Run: headless pygame with SDL's dummy video driver; simulated clock (each Clock.tick advances the game by its frame time, no real sleeping); random seed 0; keys injected as events and as key.get_pressed() state; mouse plan: one left click at the window centre at the start of phase 2, then a move to the lower-right quarter at the start of phase 3.
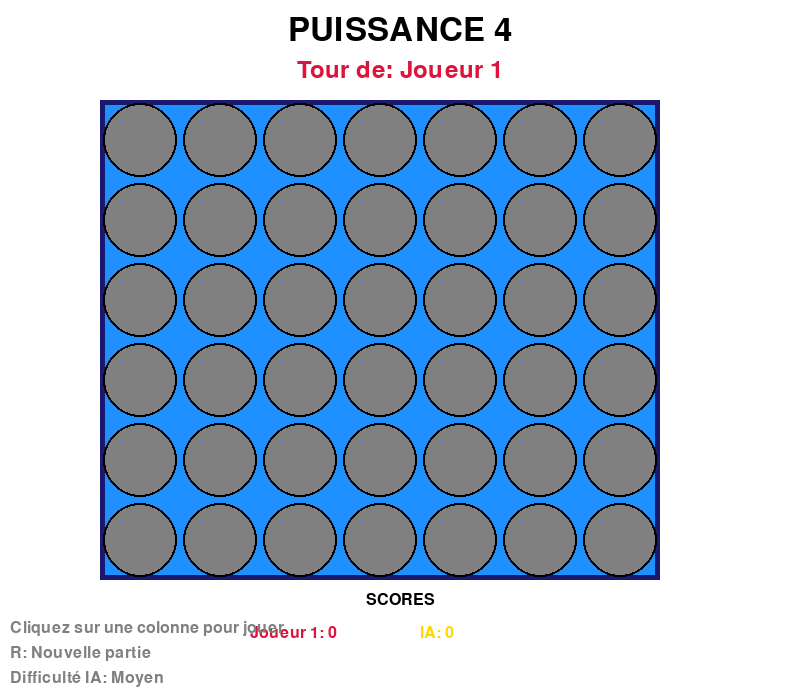
Frame 1 of 4 · flips 1–60 · no input
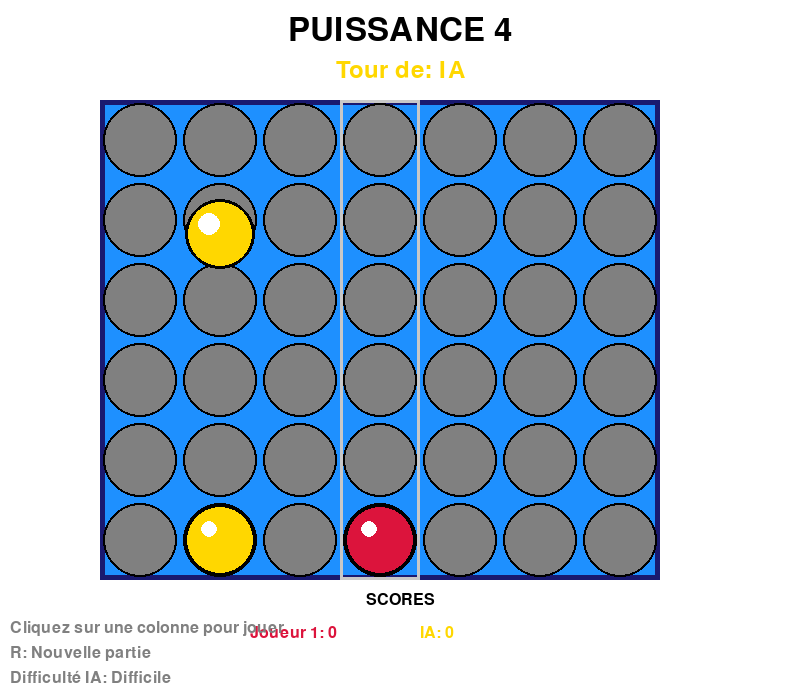
Frame 2 of 4 · flips 61–180 · clicked the window centre · tapped SPACE, RETURN · held RIGHT (→), D
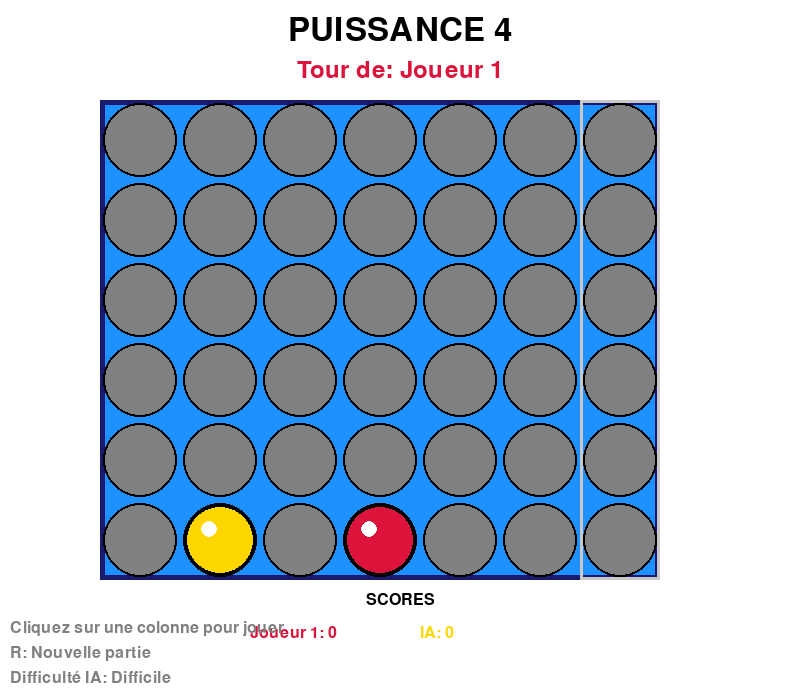
Frame 3 of 4 · flips 181–300 · moved the mouse to the lower-right quarter · held DOWN (↓), S
Frame 4 of 4 · flips 301–420 · held LEFT (←), A, UP (↑), W · screen unchanged from frame 3, image omitted

The pygame program that drew these frames:

import pygame
import sys
import math
import random

# Initialisation de Pygame
pygame.init()

# Constantes
LARGEUR = 800
HAUTEUR = 700
LIGNES = 6
COLONNES = 7
TAILLE_CASE = 80
RAYON_JETON = 35
FPS = 60

# Couleurs réalistes
BLEU_GRILLE = (30, 144, 255)
BLEU_FONCE = (25, 25, 112)
ROUGE_JOUEUR = (220, 20, 60)
JAUNE_JOUEUR = (255, 215, 0)
BLANC = (255, 255, 255)
NOIR = (0, 0, 0)
GRIS = (128, 128, 128)
GRIS_CLAIR = (200, 200, 200)
VERT = (34, 139, 34)
OR = (255, 215, 0)

class JetonAnime:
    def __init__(self, x, y, couleur, colonne, ligne_cible):
        self.x = x
        self.y = y
        self.couleur = couleur
        self.colonne = colonne
        self.ligne_cible = ligne_cible
        self.vitesse_y = 0
        self.gravite = 0.8
        self.rebonds = 0
        self.max_rebonds = 2
        self.termine = False
        
        # Position cible
        self.y_cible = 100 + ligne_cible * TAILLE_CASE + TAILLE_CASE // 2
        
        # Effets visuels
        self.rotation = 0
        self.particules = []
    
    def mettre_a_jour(self):
        if not self.termine:
            # Physique de chute
            self.vitesse_y += self.gravite
            self.y += self.vitesse_y
            self.rotation += 5
            
            # Vérifier si le jeton atteint sa position
            if self.y >= self.y_cible:
                self.y = self.y_cible
                
                if self.rebonds < self.max_rebonds:
                    # Rebond
                    self.vitesse_y = -self.vitesse_y * 0.6
                    self.rebonds += 1
                    self.creer_particules_rebond()
                else:
                    # Arrêter l'animation
                    self.vitesse_y = 0
                    self.termine = True
        
        # Mettre à jour les particules
        self.mettre_a_jour_particules()
    
    def creer_particules_rebond(self):
        for _ in range(8):
            angle = random.uniform(0, 2 * math.pi)
            vitesse = random.uniform(2, 5)
            particule = {
                'x': self.x,
                'y': self.y,
                'vx': math.cos(angle) * vitesse,
                'vy': math.sin(angle) * vitesse,
                'vie': 20,
                'couleur': self.couleur
            }
            self.particules.append(particule)
    
    def mettre_a_jour_particules(self):
        for particule in self.particules[:]:
            particule['x'] += particule['vx']
            particule['y'] += particule['vy']
            particule['vy'] += 0.3  # Gravité
            particule['vx'] *= 0.98
            particule['vie'] -= 1
            
            if particule['vie'] <= 0:
                self.particules.remove(particule)
    
    def dessiner(self, surface):
        # Jeton principal avec effet 3D
        pygame.draw.circle(surface, self.couleur, (int(self.x), int(self.y)), RAYON_JETON)
        
        # Reflet
        reflet_x = int(self.x - RAYON_JETON * 0.3)
        reflet_y = int(self.y - RAYON_JETON * 0.3)
        pygame.draw.circle(surface, BLANC, (reflet_x, reflet_y), RAYON_JETON // 3)
        
        # Bordure
        pygame.draw.circle(surface, NOIR, (int(self.x), int(self.y)), RAYON_JETON, 3)
        
        # Particules
        for particule in self.particules:
            if particule['vie'] > 0:
                pygame.draw.circle(surface, particule['couleur'], 
                                 (int(particule['x']), int(particule['y'])), 2)

class JeuPuissance4:
    def __init__(self):
        self.ecran = pygame.display.set_mode((LARGEUR, HAUTEUR))
        pygame.display.set_caption("Puissance 4 Réaliste")
        self.horloge = pygame.time.Clock()
        
        # Grille de jeu (0 = vide, 1 = joueur 1, 2 = joueur 2)
        self.grille = [[0 for _ in range(COLONNES)] for _ in range(LIGNES)]
        
        # État du jeu
        self.joueur_actuel = 1
        self.jeu_termine = False
        self.gagnant = None
        self.ligne_gagnante = []
        
        # Mode de jeu
        self.mode_ia = True
        self.difficulte_ia = "moyen"  # facile, moyen, difficile
        
        # Animations
        self.jetons_animes = []
        self.colonne_hover = -1
        
        # Interface
        self.font = pygame.font.Font(None, 48)
        self.font_moyen = pygame.font.Font(None, 36)
        self.font_petit = pygame.font.Font(None, 24)
        
        # Statistiques
        self.scores = {1: 0, 2: 0, 'Égalité': 0}
        
        # Effets visuels
        self.particules_victoire = []
        self.animation_ligne_gagnante = 0
    
    def obtenir_colonne_clic(self, pos_souris):
        x, y = pos_souris
        if 100 <= y <= 100 + LIGNES * TAILLE_CASE:
            colonne = (x - 100) // TAILLE_CASE
            if 0 <= colonne < COLONNES:
                return colonne
        return -1
    
    def colonne_valide(self, colonne):
        return self.grille[0][colonne] == 0
    
    def obtenir_ligne_libre(self, colonne):
        for ligne in range(LIGNES - 1, -1, -1):
            if self.grille[ligne][colonne] == 0:
                return ligne
        return -1
    
    def placer_jeton(self, colonne):
        if self.colonne_valide(colonne) and not self.jetons_animes:
            ligne = self.obtenir_ligne_libre(colonne)
            
            # Créer l'animation du jeton qui tombe
            x = 100 + colonne * TAILLE_CASE + TAILLE_CASE // 2
            y = 50  # Position de départ au-dessus de la grille
            couleur = ROUGE_JOUEUR if self.joueur_actuel == 1 else JAUNE_JOUEUR
            
            jeton_anime = JetonAnime(x, y, couleur, colonne, ligne)
            self.jetons_animes.append(jeton_anime)
            
            # Placer le jeton dans la grille
            self.grille[ligne][colonne] = self.joueur_actuel
            
            return True
        return False
    
    def verifier_victoire(self, joueur):
        # Vérifier horizontalement
        for ligne in range(LIGNES):
            for col in range(COLONNES - 3):
                if all(self.grille[ligne][col + i] == joueur for i in range(4)):
                    self.ligne_gagnante = [(ligne, col + i) for i in range(4)]
                    return True
        
        # Vérifier verticalement
        for ligne in range(LIGNES - 3):
            for col in range(COLONNES):
                if all(self.grille[ligne + i][col] == joueur for i in range(4)):
                    self.ligne_gagnante = [(ligne + i, col) for i in range(4)]
                    return True
        
        # Vérifier diagonale descendante
        for ligne in range(LIGNES - 3):
            for col in range(COLONNES - 3):
                if all(self.grille[ligne + i][col + i] == joueur for i in range(4)):
                    self.ligne_gagnante = [(ligne + i, col + i) for i in range(4)]
                    return True
        
        # Vérifier diagonale montante
        for ligne in range(3, LIGNES):
            for col in range(COLONNES - 3):
                if all(self.grille[ligne - i][col + i] == joueur for i in range(4)):
                    self.ligne_gagnante = [(ligne - i, col + i) for i in range(4)]
                    return True
        
        return False
    
    def grille_pleine(self):
        return all(self.grille[0][col] != 0 for col in range(COLONNES))
    
    def evaluer_position(self, joueur):
        score = 0
        
        # Évaluer toutes les fenêtres de 4 cases
        # Horizontalement
        for ligne in range(LIGNES):
            for col in range(COLONNES - 3):
                fenetre = [self.grille[ligne][col + i] for i in range(4)]
                score += self.evaluer_fenetre(fenetre, joueur)
        
        # Verticalement
        for ligne in range(LIGNES - 3):
            for col in range(COLONNES):
                fenetre = [self.grille[ligne + i][col] for i in range(4)]
                score += self.evaluer_fenetre(fenetre, joueur)
        
        # Diagonales
        for ligne in range(LIGNES - 3):
            for col in range(COLONNES - 3):
                fenetre = [self.grille[ligne + i][col + i] for i in range(4)]
                score += self.evaluer_fenetre(fenetre, joueur)
                
                fenetre = [self.grille[ligne + 3 - i][col + i] for i in range(4)]
                score += self.evaluer_fenetre(fenetre, joueur)
        
        return score
    
    def evaluer_fenetre(self, fenetre, joueur):
        score = 0
        adversaire = 2 if joueur == 1 else 1
        
        if fenetre.count(joueur) == 4:
            score += 100
        elif fenetre.count(joueur) == 3 and fenetre.count(0) == 1:
            score += 10
        elif fenetre.count(joueur) == 2 and fenetre.count(0) == 2:
            score += 2
        
        if fenetre.count(adversaire) == 3 and fenetre.count(0) == 1:
            score -= 80
        
        return score
    
    def coup_ia_facile(self):
        # IA facile - coups aléatoires
        colonnes_valides = [col for col in range(COLONNES) if self.colonne_valide(col)]
        return random.choice(colonnes_valides) if colonnes_valides else None
    
    def coup_ia_moyen(self):
        # IA moyenne - bloque les victoires et cherche à gagner
        # D'abord, essayer de gagner
        for col in range(COLONNES):
            if self.colonne_valide(col):
                ligne = self.obtenir_ligne_libre(col)
                self.grille[ligne][col] = 2
                if self.verifier_victoire(2):
                    self.grille[ligne][col] = 0
                    return col
                self.grille[ligne][col] = 0
        
        # Ensuite, bloquer l'adversaire
        for col in range(COLONNES):
            if self.colonne_valide(col):
                ligne = self.obtenir_ligne_libre(col)
                self.grille[ligne][col] = 1
                if self.verifier_victoire(1):
                    self.grille[ligne][col] = 0
                    return col
                self.grille[ligne][col] = 0
        
        # Sinon, coup aléatoire
        return self.coup_ia_facile()
    
    def coup_ia_difficile(self):
        # IA difficile - algorithme minimax
        _, meilleure_colonne = self.minimax(4, True, float('-inf'), float('inf'))
        return meilleure_colonne
    
    def minimax(self, profondeur, est_maximisant, alpha, beta):
        colonnes_valides = [col for col in range(COLONNES) if self.colonne_valide(col)]
        
        # Conditions terminales
        if self.verifier_victoire(2):
            return 100000, None
        elif self.verifier_victoire(1):
            return -100000, None
        elif len(colonnes_valides) == 0 or profondeur == 0:
            return self.evaluer_position(2), None
        
        if est_maximisant:
            valeur = float('-inf')
            meilleure_colonne = random.choice(colonnes_valides)
            
            for col in colonnes_valides:
                ligne = self.obtenir_ligne_libre(col)
                self.grille[ligne][col] = 2
                
                nouveau_score, _ = self.minimax(profondeur - 1, False, alpha, beta)
                self.grille[ligne][col] = 0
                
                if nouveau_score > valeur:
                    valeur = nouveau_score
                    meilleure_colonne = col
                
                alpha = max(alpha, valeur)
                if beta <= alpha:
                    break
            
            return valeur, meilleure_colonne
        
        else:
            valeur = float('inf')
            meilleure_colonne = random.choice(colonnes_valides)
            
            for col in colonnes_valides:
                ligne = self.obtenir_ligne_libre(col)
                self.grille[ligne][col] = 1
                
                nouveau_score, _ = self.minimax(profondeur - 1, True, alpha, beta)
                self.grille[ligne][col] = 0
                
                if nouveau_score < valeur:
                    valeur = nouveau_score
                    meilleure_colonne = col
                
                beta = min(beta, valeur)
                if beta <= alpha:
                    break
            
            return valeur, meilleure_colonne
    
    def coup_ia(self):
        if self.difficulte_ia == "facile":
            return self.coup_ia_facile()
        elif self.difficulte_ia == "moyen":
            return self.coup_ia_moyen()
        else:
            return self.coup_ia_difficile()
    
    def creer_particules_victoire(self):
        for _ in range(50):
            x = random.randint(100, 100 + COLONNES * TAILLE_CASE)
            y = random.randint(100, 100 + LIGNES * TAILLE_CASE)
            particule = {
                'x': x,
                'y': y,
                'vx': random.uniform(-3, 3),
                'vy': random.uniform(-5, -2),
                'vie': 60,
                'couleur': random.choice([ROUGE_JOUEUR, JAUNE_JOUEUR, OR, BLANC])
            }
            self.particules_victoire.append(particule)
    
    def mettre_a_jour_particules(self):
        for particule in self.particules_victoire[:]:
            particule['x'] += particule['vx']
            particule['y'] += particule['vy']
            particule['vy'] += 0.2  # Gravité
            particule['vie'] -= 1
            
            if particule['vie'] <= 0:
                self.particules_victoire.remove(particule)
    
    def dessiner_grille(self):
        # Fond de la grille
        grille_rect = pygame.Rect(100, 100, COLONNES * TAILLE_CASE, LIGNES * TAILLE_CASE)
        pygame.draw.rect(self.ecran, BLEU_GRILLE, grille_rect)
        pygame.draw.rect(self.ecran, BLEU_FONCE, grille_rect, 5)
        
        # Effet hover sur la colonne
        if 0 <= self.colonne_hover < COLONNES and not self.jeu_termine:
            hover_rect = pygame.Rect(100 + self.colonne_hover * TAILLE_CASE, 100, 
                                   TAILLE_CASE, LIGNES * TAILLE_CASE)
            pygame.draw.rect(self.ecran, GRIS_CLAIR, hover_rect, 3)
        
        # Dessiner les trous et les jetons
        for ligne in range(LIGNES):
            for col in range(COLONNES):
                centre_x = 100 + col * TAILLE_CASE + TAILLE_CASE // 2
                centre_y = 100 + ligne * TAILLE_CASE + TAILLE_CASE // 2
                
                # Trou dans la grille
                pygame.draw.circle(self.ecran, NOIR, (centre_x, centre_y), RAYON_JETON + 2)
                
                # Jeton si présent
                if self.grille[ligne][col] != 0:
                    couleur = ROUGE_JOUEUR if self.grille[ligne][col] == 1 else JAUNE_JOUEUR
                    
                    # Effet spécial pour la ligne gagnante
                    if (ligne, col) in self.ligne_gagnante:
                        # Animation de pulsation
                        rayon_pulse = RAYON_JETON + int(math.sin(self.animation_ligne_gagnante * 0.3) * 5)
                        pygame.draw.circle(self.ecran, OR, (centre_x, centre_y), rayon_pulse + 3)
                    
                    # Jeton principal
                    pygame.draw.circle(self.ecran, couleur, (centre_x, centre_y), RAYON_JETON)
                    
                    # Reflet
                    reflet_x = centre_x - RAYON_JETON // 3
                    reflet_y = centre_y - RAYON_JETON // 3
                    pygame.draw.circle(self.ecran, BLANC, (reflet_x, reflet_y), RAYON_JETON // 4)
                    
                    # Bordure
                    pygame.draw.circle(self.ecran, NOIR, (centre_x, centre_y), RAYON_JETON, 2)
                else:
                    # Trou vide avec effet de profondeur
                    pygame.draw.circle(self.ecran, GRIS, (centre_x, centre_y), RAYON_JETON)
    
    def dessiner_interface(self):
        # Titre
        texte_titre = self.font.render("PUISSANCE 4", True, NOIR)
        rect_titre = texte_titre.get_rect(center=(LARGEUR//2, 30))
        self.ecran.blit(texte_titre, rect_titre)
        
        # Joueur actuel
        if not self.jeu_termine:
            couleur_joueur = ROUGE_JOUEUR if self.joueur_actuel == 1 else JAUNE_JOUEUR
            nom_joueur = "Joueur 1" if self.joueur_actuel == 1 else ("IA" if self.mode_ia else "Joueur 2")
            texte_joueur = self.font_moyen.render(f"Tour de: {nom_joueur}", True, couleur_joueur)
            rect_joueur = texte_joueur.get_rect(center=(LARGEUR//2, 70))
            self.ecran.blit(texte_joueur, rect_joueur)
        
        # Scores
        y_scores = 600
        texte_scores = self.font_petit.render("SCORES", True, NOIR)
        rect_scores = texte_scores.get_rect(center=(LARGEUR//2, y_scores))
        self.ecran.blit(texte_scores, rect_scores)
        
        texte_j1 = self.font_petit.render(f"Joueur 1: {self.scores[1]}", True, ROUGE_JOUEUR)
        self.ecran.blit(texte_j1, (LARGEUR//2 - 150, y_scores + 25))
        
        nom_j2 = "IA" if self.mode_ia else "Joueur 2"
        texte_j2 = self.font_petit.render(f"{nom_j2}: {self.scores[2]}", True, JAUNE_JOUEUR)
        self.ecran.blit(texte_j2, (LARGEUR//2 + 20, y_scores + 25))
        
        # Contrôles
        controles = [
            "Cliquez sur une colonne pour jouer",
            "R: Nouvelle partie",
            f"Difficulté IA: {self.difficulte_ia.title()}" if self.mode_ia else "Mode 2 joueurs"
        ]
        
        for i, controle in enumerate(controles):
            texte = self.font_petit.render(controle, True, GRIS)
            self.ecran.blit(texte, (10, HAUTEUR - 80 + i * 25))
    
    def dessiner_fin_partie(self):
        if self.jeu_termine:
            # Fond semi-transparent
            overlay = pygame.Surface((LARGEUR, HAUTEUR))
            overlay.set_alpha(150)
            overlay.fill(NOIR)
            self.ecran.blit(overlay, (0, 0))
            
            # Message de fin
            if self.gagnant:
                couleur_gagnant = ROUGE_JOUEUR if self.gagnant == 1 else JAUNE_JOUEUR
                nom_gagnant = "Joueur 1" if self.gagnant == 1 else ("IA" if self.mode_ia else "Joueur 2")
                texte_fin = self.font.render(f"{nom_gagnant} gagne!", True, couleur_gagnant)
                couleur_fond = couleur_gagnant
            else:
                texte_fin = self.font.render("ÉGALITÉ!", True, GRIS_CLAIR)
                couleur_fond = GRIS
            
            rect_fin = texte_fin.get_rect(center=(LARGEUR//2, HAUTEUR//2 - 50))
            
            # Fond coloré
            fond_rect = rect_fin.inflate(50, 30)
            pygame.draw.rect(self.ecran, couleur_fond, fond_rect, border_radius=15)
            pygame.draw.rect(self.ecran, BLANC, fond_rect, width=3, border_radius=15)
            
            self.ecran.blit(texte_fin, rect_fin)
            
            # Instructions
            texte_continuer = self.font_petit.render("R: Nouvelle partie | D: Changer difficulté | Q: Quitter", True, BLANC)
            rect_continuer = texte_continuer.get_rect(center=(LARGEUR//2, HAUTEUR//2 + 20))
            self.ecran.blit(texte_continuer, rect_continuer)
        
        # Particules de victoire
        for particule in self.particules_victoire:
            if particule['vie'] > 0:
                pygame.draw.circle(self.ecran, particule['couleur'], 
                                 (int(particule['x']), int(particule['y'])), 3)
    
    def reinitialiser_partie(self):
        self.grille = [[0 for _ in range(COLONNES)] for _ in range(LIGNES)]
        self.joueur_actuel = 1
        self.jeu_termine = False
        self.gagnant = None
        self.ligne_gagnante = []
        self.jetons_animes = []
        self.particules_victoire = []
        self.animation_ligne_gagnante = 0
    
    def mettre_a_jour(self):
        # Mettre à jour les jetons animés
        for jeton in self.jetons_animes[:]:
            jeton.mettre_a_jour()
            if jeton.termine:
                self.jetons_animes.remove(jeton)
                
                # Vérifier victoire après l'animation
                if self.verifier_victoire(self.joueur_actuel):
                    self.jeu_termine = True
                    self.gagnant = self.joueur_actuel
                    self.scores[self.joueur_actuel] += 1
                    self.creer_particules_victoire()
                elif self.grille_pleine():
                    self.jeu_termine = True
                    self.gagnant = None
                    self.scores['Égalité'] += 1
                else:
                    # Changer de joueur
                    self.joueur_actuel = 2 if self.joueur_actuel == 1 else 1
        
        # Animation de la ligne gagnante
        if self.ligne_gagnante:
            self.animation_ligne_gagnante += 1
        
        # Mettre à jour les particules
        self.mettre_a_jour_particules()
    
    def dessiner(self):
        self.ecran.fill(BLANC)
        
        # Grille
        self.dessiner_grille()
        
        # Jetons animés
        for jeton in self.jetons_animes:
            jeton.dessiner(self.ecran)
        
        # Interface
        self.dessiner_interface()
        
        # Fin de partie
        if self.jeu_termine:
            self.dessiner_fin_partie()
        
        pygame.display.flip()
    
    def executer(self):
        en_cours = True
        
        while en_cours:
            for event in pygame.event.get():
                if event.type == pygame.QUIT:
                    en_cours = False
                
                elif event.type == pygame.MOUSEMOTION:
                    self.colonne_hover = self.obtenir_colonne_clic(event.pos)
                
                elif event.type == pygame.MOUSEBUTTONDOWN:
                    if event.button == 1 and not self.jeu_termine:  # Clic gauche
                        colonne = self.obtenir_colonne_clic(event.pos)
                        if colonne != -1 and self.joueur_actuel == 1:
                            self.placer_jeton(colonne)
                
                elif event.type == pygame.KEYDOWN:
                    if event.key == pygame.K_r:
                        self.reinitialiser_partie()
                    elif event.key == pygame.K_d:
                        # Changer difficulté IA
                        difficultes = ["facile", "moyen", "difficile"]
                        index_actuel = difficultes.index(self.difficulte_ia)
                        self.difficulte_ia = difficultes[(index_actuel + 1) % len(difficultes)]
                    elif event.key == pygame.K_q and self.jeu_termine:
                        en_cours = False
            
            # Tour de l'IA
            if (self.mode_ia and self.joueur_actuel == 2 and 
                not self.jeu_termine and not self.jetons_animes):
                colonne = self.coup_ia()
                if colonne is not None:
                    self.placer_jeton(colonne)
            
            self.mettre_a_jour()
            self.dessiner()
            self.horloge.tick(FPS)
        
        pygame.quit()
        sys.exit()

if __name__ == "__main__":
    jeu = JeuPuissance4()
    jeu.executer()
